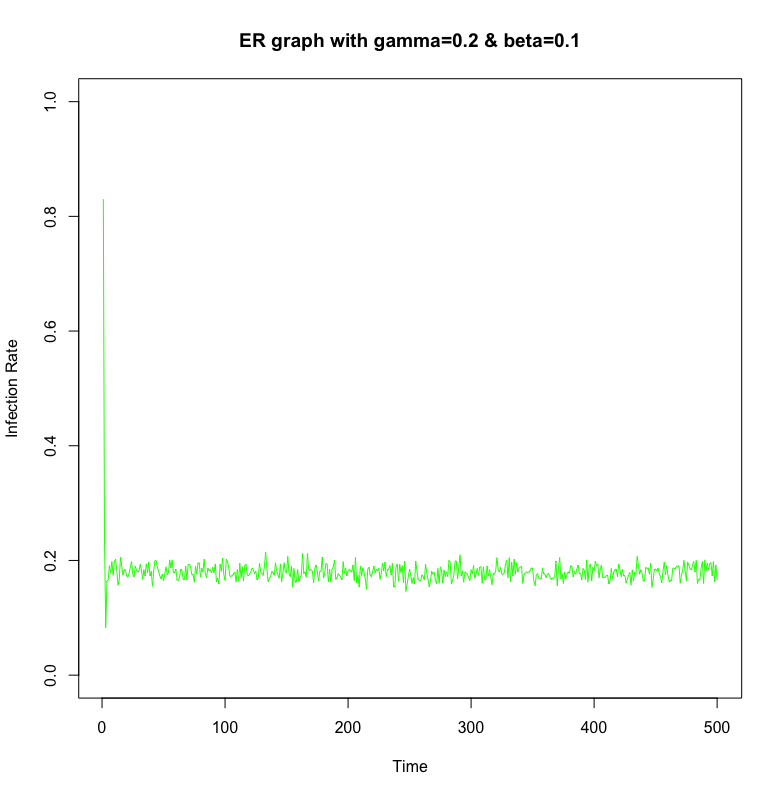

Data behind this chart, as committed beside it:
t, V, I, R
0, 0.83, 0.17, 0
1, 0.233, 0.767, 0
2, 0.083, 0.917, 0
3, 0.164, 0.836, 0
4, 0.166, 0.834, 0
5, 0.191, 0.809, 0
6, 0.179, 0.821, 0
7, 0.198, 0.802, 0
8, 0.174, 0.826, 0
9, 0.198, 0.802, 0
10, 0.202, 0.798, 0
11, 0.182, 0.818, 0
12, 0.157, 0.843, 0
13, 0.167, 0.833, 0
14, 0.206, 0.794, 0
15, 0.19, 0.81, 0
16, 0.175, 0.825, 0
17, 0.184, 0.816, 0
18, 0.183, 0.817, 0
19, 0.173, 0.827, 0
20, 0.171, 0.829, 0
21, 0.178, 0.822, 0
22, 0.188, 0.812, 0
23, 0.198, 0.802, 0
24, 0.176, 0.824, 0
25, 0.171, 0.829, 0
26, 0.19, 0.81, 0
27, 0.183, 0.817, 0
28, 0.18, 0.82, 0
29, 0.181, 0.819, 0
30, 0.193, 0.807, 0
31, 0.184, 0.816, 0
32, 0.167, 0.833, 0
33, 0.184, 0.816, 0
34, 0.173, 0.827, 0
35, 0.194, 0.806, 0
36, 0.179, 0.821, 0
37, 0.197, 0.803, 0
38, 0.173, 0.827, 0
39, 0.181, 0.819, 0
40, 0.155, 0.845, 0
41, 0.182, 0.818, 0
42, 0.199, 0.801, 0
43, 0.2, 0.8, 0
44, 0.188, 0.812, 0
45, 0.181, 0.819, 0
46, 0.173, 0.827, 0
47, 0.168, 0.832, 0
48, 0.176, 0.824, 0
49, 0.165, 0.835, 0
50, 0.176, 0.824, 0
51, 0.189, 0.811, 0
52, 0.175, 0.825, 0
53, 0.179, 0.821, 0
54, 0.201, 0.799, 0
55, 0.187, 0.813, 0
56, 0.201, 0.799, 0
57, 0.179, 0.821, 0
58, 0.179, 0.821, 0
59, 0.185, 0.815, 0
... 440 more rows
